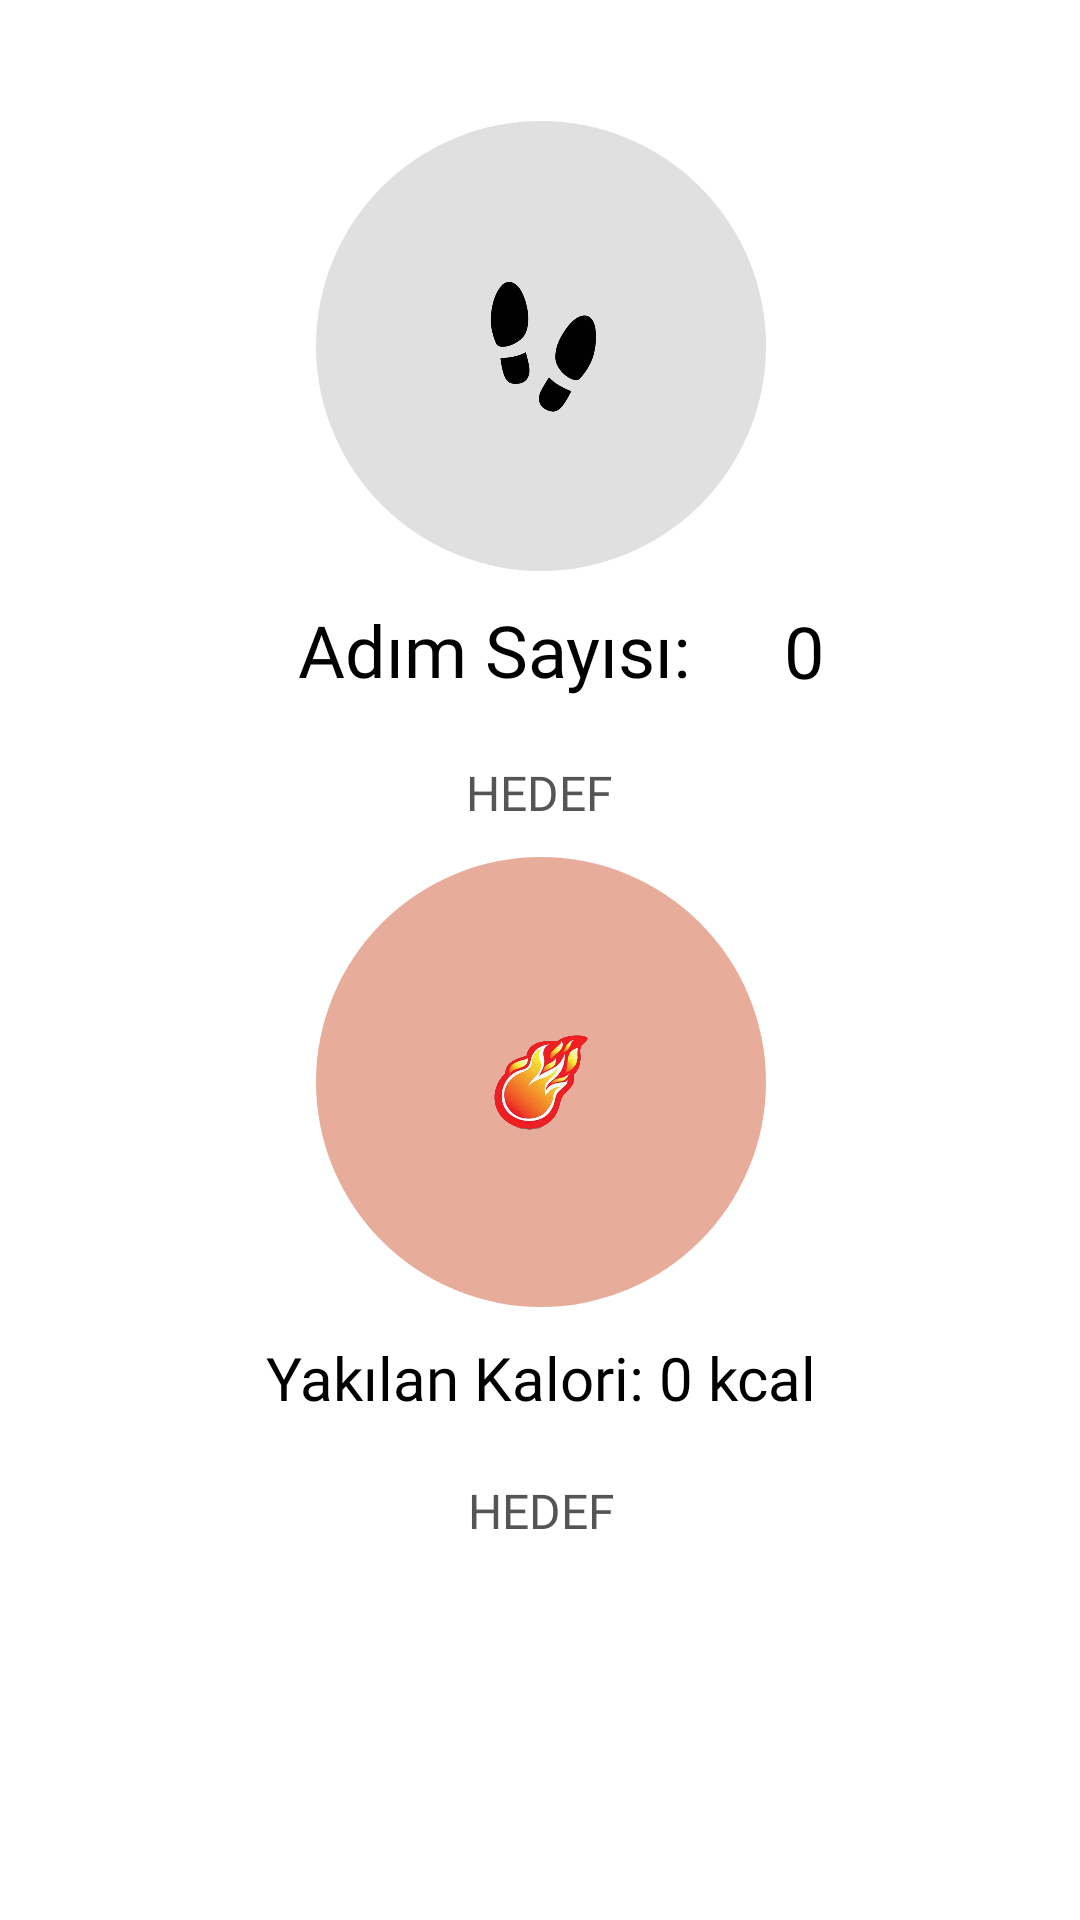

Produce the Android XML layout that renders to this screen, including the resource entries it uses.
<!-- AndroidManifest.xml: application theme Theme.FitOl -->
<!-- res/layout/fragment_home.xml -->
<androidx.constraintlayout.widget.ConstraintLayout xmlns:android="http://schemas.android.com/apk/res/android"
    xmlns:app="http://schemas.android.com/apk/res-auto"
    xmlns:tools="http://schemas.android.com/tools"
    android:layout_width="match_parent"
    android:layout_height="match_parent"
    android:background="@color/white"
    tools:context="com.fitol.fitol.HomeFragment">

    

    

    <ProgressBar
        android:id="@+id/progressBar"
        style="?android:attr/progressBarStyleHorizontal"
        android:layout_width="150dp"
        android:layout_height="150dp"
        android:indeterminate="false"
        android:max="10000"
        android:progress="0"
        android:progressDrawable="@drawable/circular_progress"
        app:layout_constraintBottom_toBottomOf="parent"
        app:layout_constraintEnd_toEndOf="parent"
        app:layout_constraintHorizontal_bias="0.501"
        app:layout_constraintStart_toStartOf="parent"
        app:layout_constraintTop_toTopOf="parent"
        app:layout_constraintVertical_bias="0.082" />

    <ImageView
        android:id="@+id/AdimIcon"
        android:layout_width="48dp"
        android:layout_height="48dp"
        android:src="@drawable/adim_icon"
        app:layout_constraintBottom_toBottomOf="@+id/progressBar"
        app:layout_constraintEnd_toEndOf="@+id/progressBar"
        app:layout_constraintStart_toStartOf="@+id/progressBar"
        app:layout_constraintTop_toTopOf="@+id/progressBar" />

    <TextView
        android:id="@+id/targetStepText"
        android:layout_width="wrap_content"
        android:layout_height="wrap_content"
        android:layout_marginTop="20dp"
        android:fontFamily="@font/alfa_slab_one"
        android:text="HEDEF"
        android:textColor="#555555"
        android:textSize="16sp"
        app:layout_constraintEnd_toEndOf="@+id/textView6"
        app:layout_constraintHorizontal_bias="0.495"
        app:layout_constraintStart_toStartOf="@+id/textView6"
        app:layout_constraintTop_toBottomOf="@+id/textView6" />

    <TextView
        android:id="@+id/textView6"
        android:layout_width="162dp"
        android:layout_height="33dp"
        android:layout_marginTop="10dp"
        android:fontFamily="@font/alfa_slab_one"
        android:text="Adım Sayısı:"
        android:textColor="@android:color/black"
        android:textSize="24sp"
        app:layout_constraintEnd_toEndOf="@+id/progressBar"
        app:layout_constraintStart_toStartOf="@+id/progressBar"
        app:layout_constraintTop_toBottomOf="@+id/progressBar" />

    <TextView
        android:id="@+id/stepCountText"
        android:layout_width="wrap_content"
        android:layout_height="33dp"
        android:fontFamily="@font/alfa_slab_one"
        android:gravity="center"
        android:text="0"
        android:textColor="@android:color/black"
        android:textSize="24sp"
        app:layout_constraintBottom_toBottomOf="@+id/textView6"
        app:layout_constraintEnd_toEndOf="parent"
        app:layout_constraintHorizontal_bias="0.0"
        app:layout_constraintStart_toEndOf="@+id/textView6"
        app:layout_constraintTop_toTopOf="@+id/textView6"
        app:layout_constraintVertical_bias="1.0" />

    <ProgressBar
        android:id="@+id/calorieProgressBar"
        style="?android:attr/progressBarStyleHorizontal"
        android:layout_width="150dp"
        android:layout_height="150dp"
        android:indeterminate="false"
        android:max="500"
        android:progress="0"
        android:progressDrawable="@drawable/circular_progressbar"
        app:layout_constraintBottom_toBottomOf="parent"
        app:layout_constraintEnd_toEndOf="parent"
        app:layout_constraintHorizontal_bias="0.501"
        app:layout_constraintStart_toStartOf="parent"
        app:layout_constraintTop_toTopOf="parent"
        app:layout_constraintVertical_bias="0.583" />

    <ImageView
        android:id="@+id/fireIcon"
        android:layout_width="48dp"
        android:layout_height="40dp"
        android:src="@drawable/ic_fire"
        app:layout_constraintBottom_toBottomOf="@+id/calorieProgressBar"
        app:layout_constraintEnd_toEndOf="@+id/calorieProgressBar"
        app:layout_constraintStart_toStartOf="@+id/calorieProgressBar"
        app:layout_constraintTop_toTopOf="@+id/calorieProgressBar" />

    <TextView
        android:id="@+id/calorieText"
        android:layout_width="wrap_content"
        android:layout_height="wrap_content"
        android:layout_marginTop="10dp"
        android:fontFamily="@font/alfa_slab_one"
        android:text="Yakılan Kalori: 0 kcal"
        android:textColor="@android:color/black"
        android:textSize="20sp"
        app:layout_constraintEnd_toEndOf="@+id/calorieProgressBar"
        app:layout_constraintStart_toStartOf="@+id/calorieProgressBar"
        app:layout_constraintTop_toBottomOf="@+id/calorieProgressBar" />

    <TextView
        android:id="@+id/targetCalorieText"
        android:layout_width="wrap_content"
        android:layout_height="wrap_content"
        android:layout_marginTop="20dp"
        android:fontFamily="@font/alfa_slab_one"
        android:text="HEDEF"
        android:textColor="#555555"
        android:textSize="16sp"
        app:layout_constraintEnd_toEndOf="@+id/calorieText"
        app:layout_constraintStart_toStartOf="@+id/calorieText"
        app:layout_constraintTop_toBottomOf="@+id/calorieText" />

</androidx.constraintlayout.widget.ConstraintLayout>
<!-- resources referenced by this layout -->
<resources>
  <color name="white">#FFFFFFFF</color>
  <!-- drawable adim_icon: png bitmap (drawable, 46480 bytes) -->
  <!-- drawable circular_progress (drawable) -->
  <layer-list xmlns:android="http://schemas.android.com/apk/res/android">
      <item>
          <shape android:shape="oval">
              <solid android:color="#E0E0E0"/>
          </shape>
      </item>
      <item>
          <rotate android:fromDegrees="-90">
              <shape android:shape="ring"
                  android:innerRadiusRatio="3"
                  android:thicknessRatio="10"
                  android:useLevel="true">
                  <solid android:color="#4CAF50"/>
              </shape>
          </rotate>
      </item>
  </layer-list>
  <!-- drawable circular_progressbar (drawable) -->
  <layer-list xmlns:android="http://schemas.android.com/apk/res/android">
      
      <item>
          <shape android:shape="oval">
              <solid android:color="#D3E49C85" />
          </shape>
      </item>
  
      
      <item>
          <rotate android:fromDegrees="-90">
              <shape android:shape="ring"
                  android:innerRadiusRatio="3"
                  android:thicknessRatio="10"
                  android:useLevel="true">
                  <solid android:color="#FF9800" />
              </shape>
          </rotate>
      </item>
  </layer-list>
  <!-- drawable ic_fire: png bitmap (drawable, 116090 bytes) -->
  <style name="Theme.FitOl" parent="Base.Theme.FitOl" />
  <style name="Base.Theme.FitOl" parent="Theme.Material3.DayNight.NoActionBar">
          
           <item name="colorPrimary">@color/green</item>
          <item name="colorPrimaryVariant">@color/green</item>
          <item name="android:statusBarColor">@color/green</item>
      </style>
  <color name="green">#a8bfab</color>
</resources>
